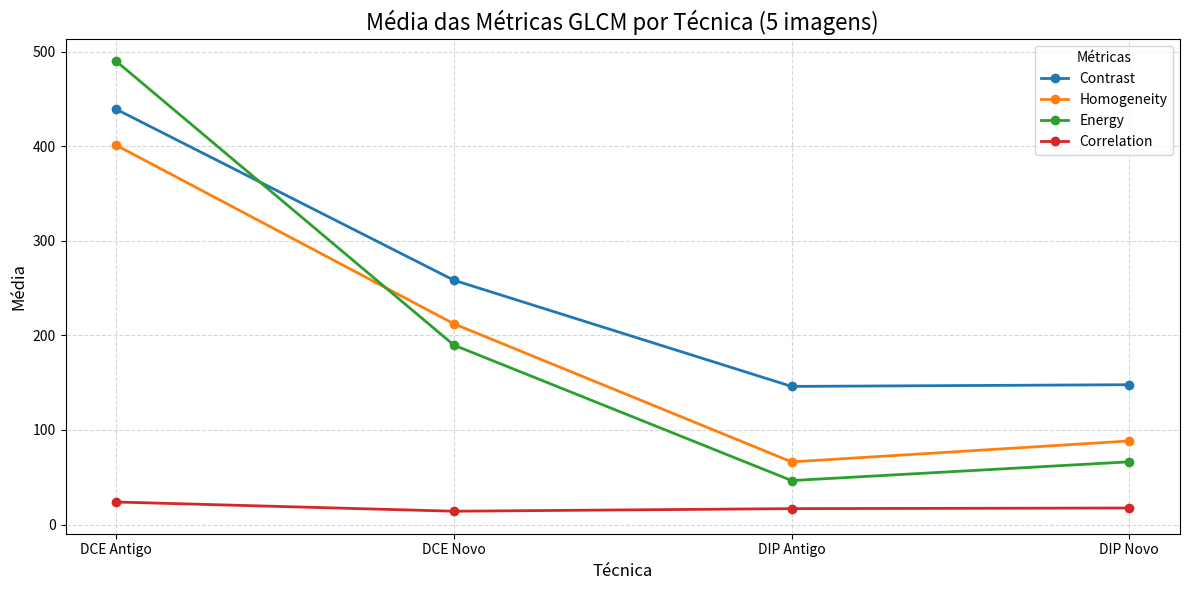

Generate this figure with matplotlib:
import pandas as pd
import matplotlib.pyplot as plt

# ============================================
# 1. Cálculo das médias das métricas por técnica
# ============================================

# Estrutura:
# 5 Imagens: img1 ... img5
# 4 Técnicas: DIP Antigo, DIP Novo, DCE Antigo, DCE Novo

imagens = ["img1", "img2", "img3", "img4", "img5"]
tecnicas = ["DIP Antigo", "DIP Novo", "DCE Antigo", "DCE Novo"]

# Cria linhas combinando Imagem × Técnica
linhas = []
for img in imagens:
    for tec in tecnicas:
        linhas.append([img, tec])

df = pd.DataFrame(linhas, columns=["Imagem", "Tecnica"])

# Agora você insere os valores reais:

df["Contrast"] = [
    # img1 (DIP Antigo, DIP Novo, DCE Antigo, DCE Novo)
    52.426, 66.698, 413.013, 57.621,
    # img2
    38.774, 39.437, 653.235, 243.157,
    # img3
    234.298, 232.134, 525.894, 440.629,
    # img4
    176.357, 176.776, 359.439, 253.006,
    # img5
    228.576, 224.312, 244.057, 297.370,
]

df["Homogeneity"] = [
    # mesma estrutura
    8.916, 87.922, 516.500, 220.408,
    62.026, 152.122, 485.581, 303.656,
    108.993, 134.353, 215.928, 203.341,
    74.963, 29.158, 274.660, 306.120,
    76.382, 38.444, 512.897, 27.811,
]

df["Energy"] = [
    11.893, 36.816, 582.913, 48.756,
    18.328, 10.865, 565.807, 323.207,
    81.866, 231.331, 198.715, 194.781,
    92.775, 27.565, 307.130, 334.331,
    27.786, 25.136, 795.125, 47.667,
]

df["Correlation"] = [
    20.454, 21.881, 3.089, 29.675,
    19.923, 20.485, 37.876, 26.094,
    15.969, 17.120, 9.747, 7.136,
    9.544, 9.337, 3.170, 1.160,
    18.393, 18.748, 65.414, 6.517,
]

df_media = df.groupby("Tecnica")[["Contrast", "Homogeneity", "Energy", "Correlation"]].mean()

print("\nMÉDIA DAS MÉTRICAS POR TÉCNICA:")
print(df_media)

# ============================================
# 2. Gráfico das médias por técnica (linhas)
# ============================================

plt.figure(figsize=(12, 6))

for coluna in df_media.columns:
    plt.plot(df_media.index, df_media[coluna], marker='o', linewidth=2, label=coluna)

plt.title("Média das Métricas GLCM por Técnica (5 imagens)", fontsize=16)
plt.xlabel("Técnica", fontsize=12)
plt.ylabel("Média", fontsize=12)
plt.grid(True, linestyle='--', alpha=0.5)
plt.legend(title="Métricas")
plt.tight_layout()

plt.show()
